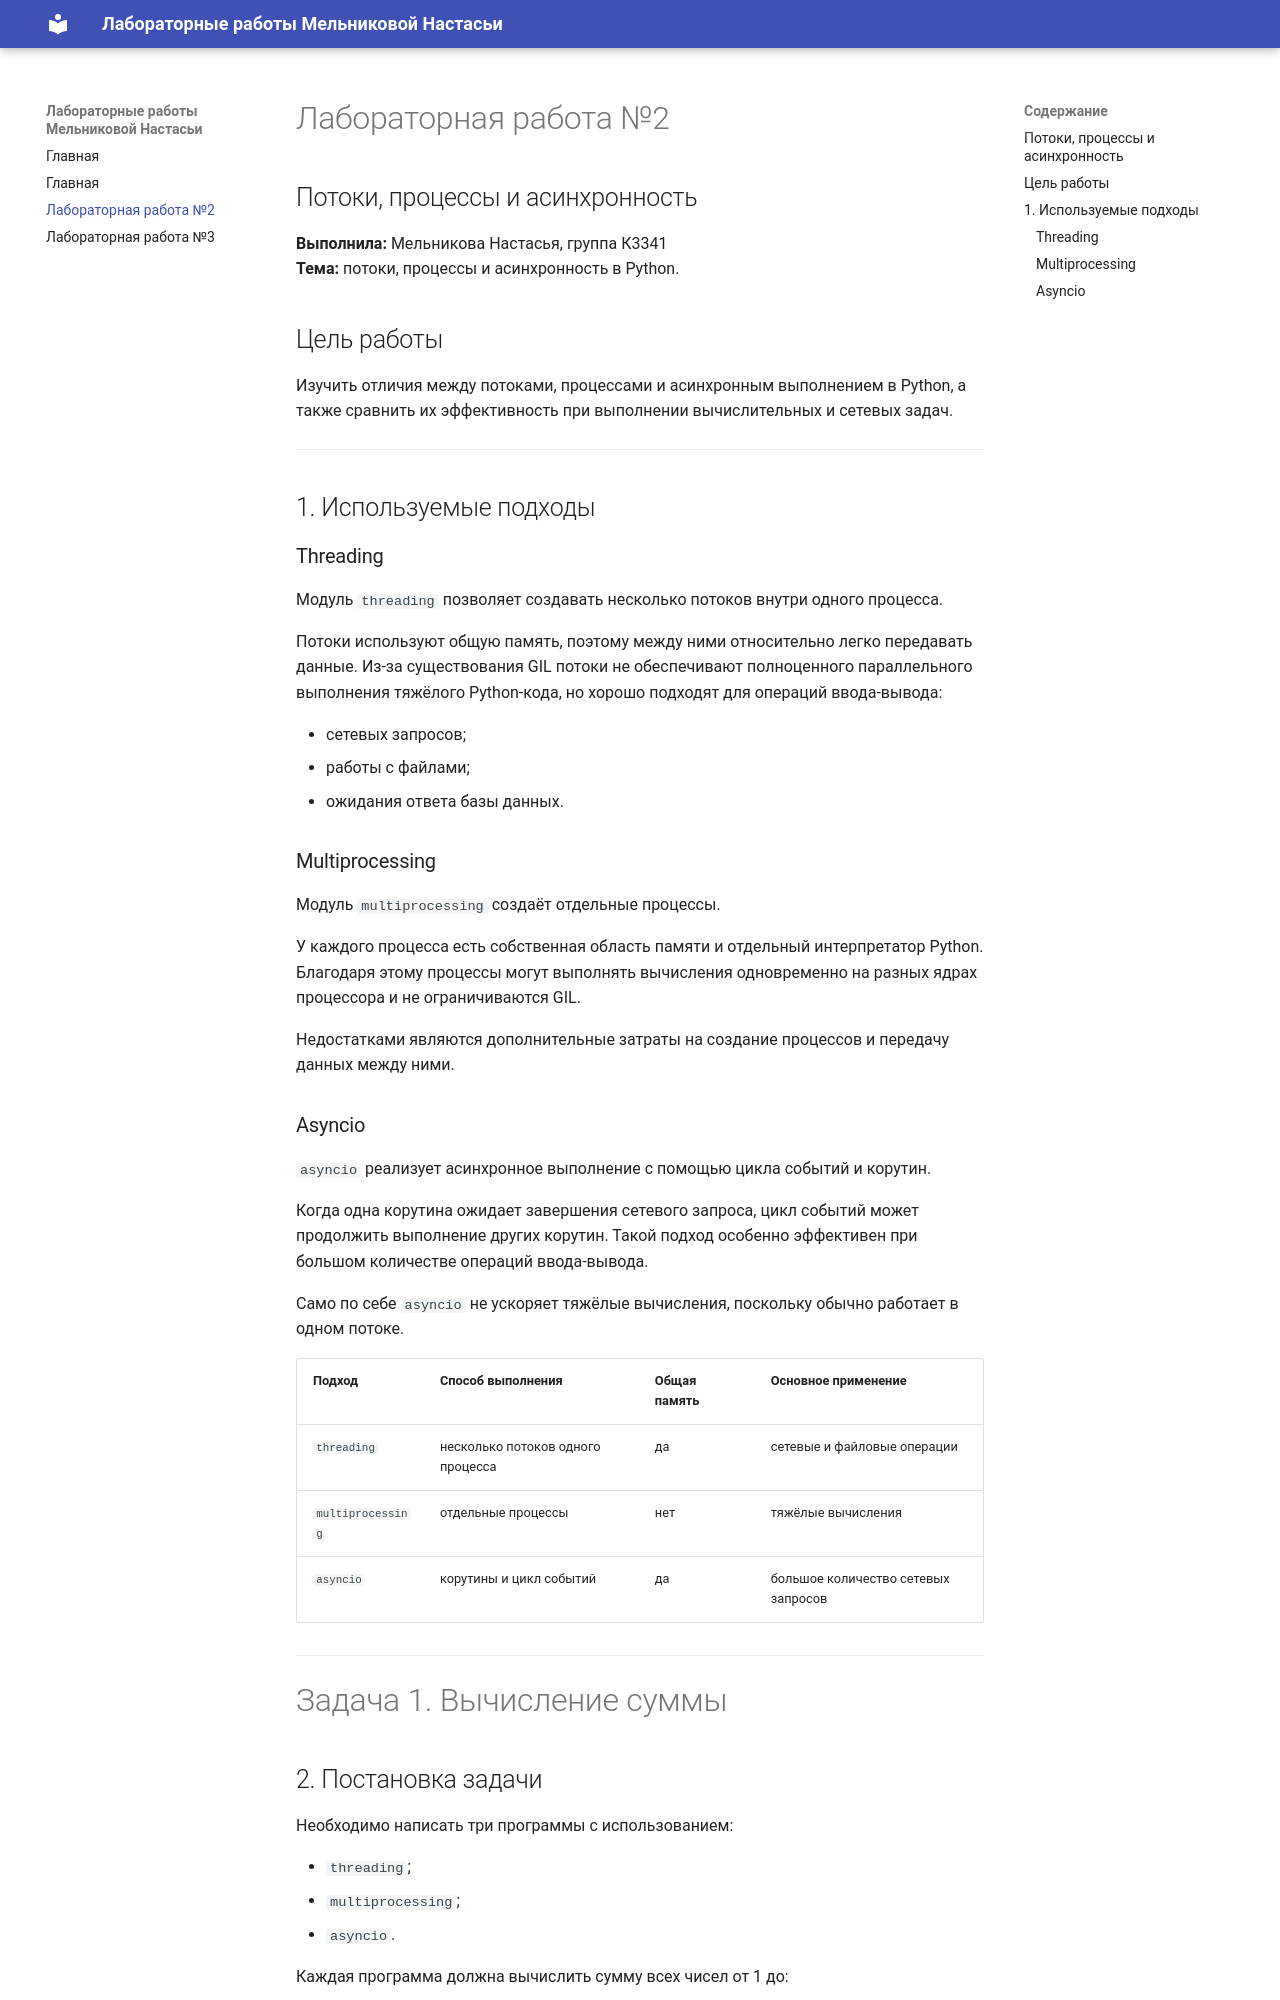

repository: MelnikovaNastasya/ITMO_ICT_WebDevelopment_tools_2025-2026 · page: Lr2/docs/index.html · generator: mkdocs

# Лабораторная работа №2

## Потоки, процессы и асинхронность

**Выполнила:** Мельникова Настасья, группа К3341  
**Тема:** потоки, процессы и асинхронность в Python.

## Цель работы

Изучить отличия между потоками, процессами и асинхронным выполнением в Python, а также сравнить их эффективность при выполнении вычислительных и сетевых задач.

---

## 1. Используемые подходы

### Threading

Модуль `threading` позволяет создавать несколько потоков внутри одного процесса.

Потоки используют общую память, поэтому между ними относительно легко передавать данные. Из-за существования GIL потоки не обеспечивают полноценного параллельного выполнения тяжёлого Python-кода, но хорошо подходят для операций ввода-вывода:

- сетевых запросов;
- работы с файлами;
- ожидания ответа базы данных.

### Multiprocessing

Модуль `multiprocessing` создаёт отдельные процессы.

У каждого процесса есть собственная область памяти и отдельный интерпретатор Python. Благодаря этому процессы могут выполнять вычисления одновременно на разных ядрах процессора и не ограничиваются GIL.

Недостатками являются дополнительные затраты на создание процессов и передачу данных между ними.

### Asyncio

`asyncio` реализует асинхронное выполнение с помощью цикла событий и корутин.

Когда одна корутина ожидает завершения сетевого запроса, цикл событий может продолжить выполнение других корутин. Такой подход особенно эффективен при большом количестве операций ввода-вывода.

Само по себе `asyncio` не ускоряет тяжёлые вычисления, поскольку обычно работает в одном потоке.

| Подход | Способ выполнения | Общая память | Основное применение |
|---|---|---|---|
| `threading` | несколько потоков одного процесса | да | сетевые и файловые операции |
| `multiprocessing` | отдельные процессы | нет | тяжёлые вычисления |
| `asyncio` | корутины и цикл событий | да | большое количество сетевых запросов |

---

# Задача 1. Вычисление суммы
